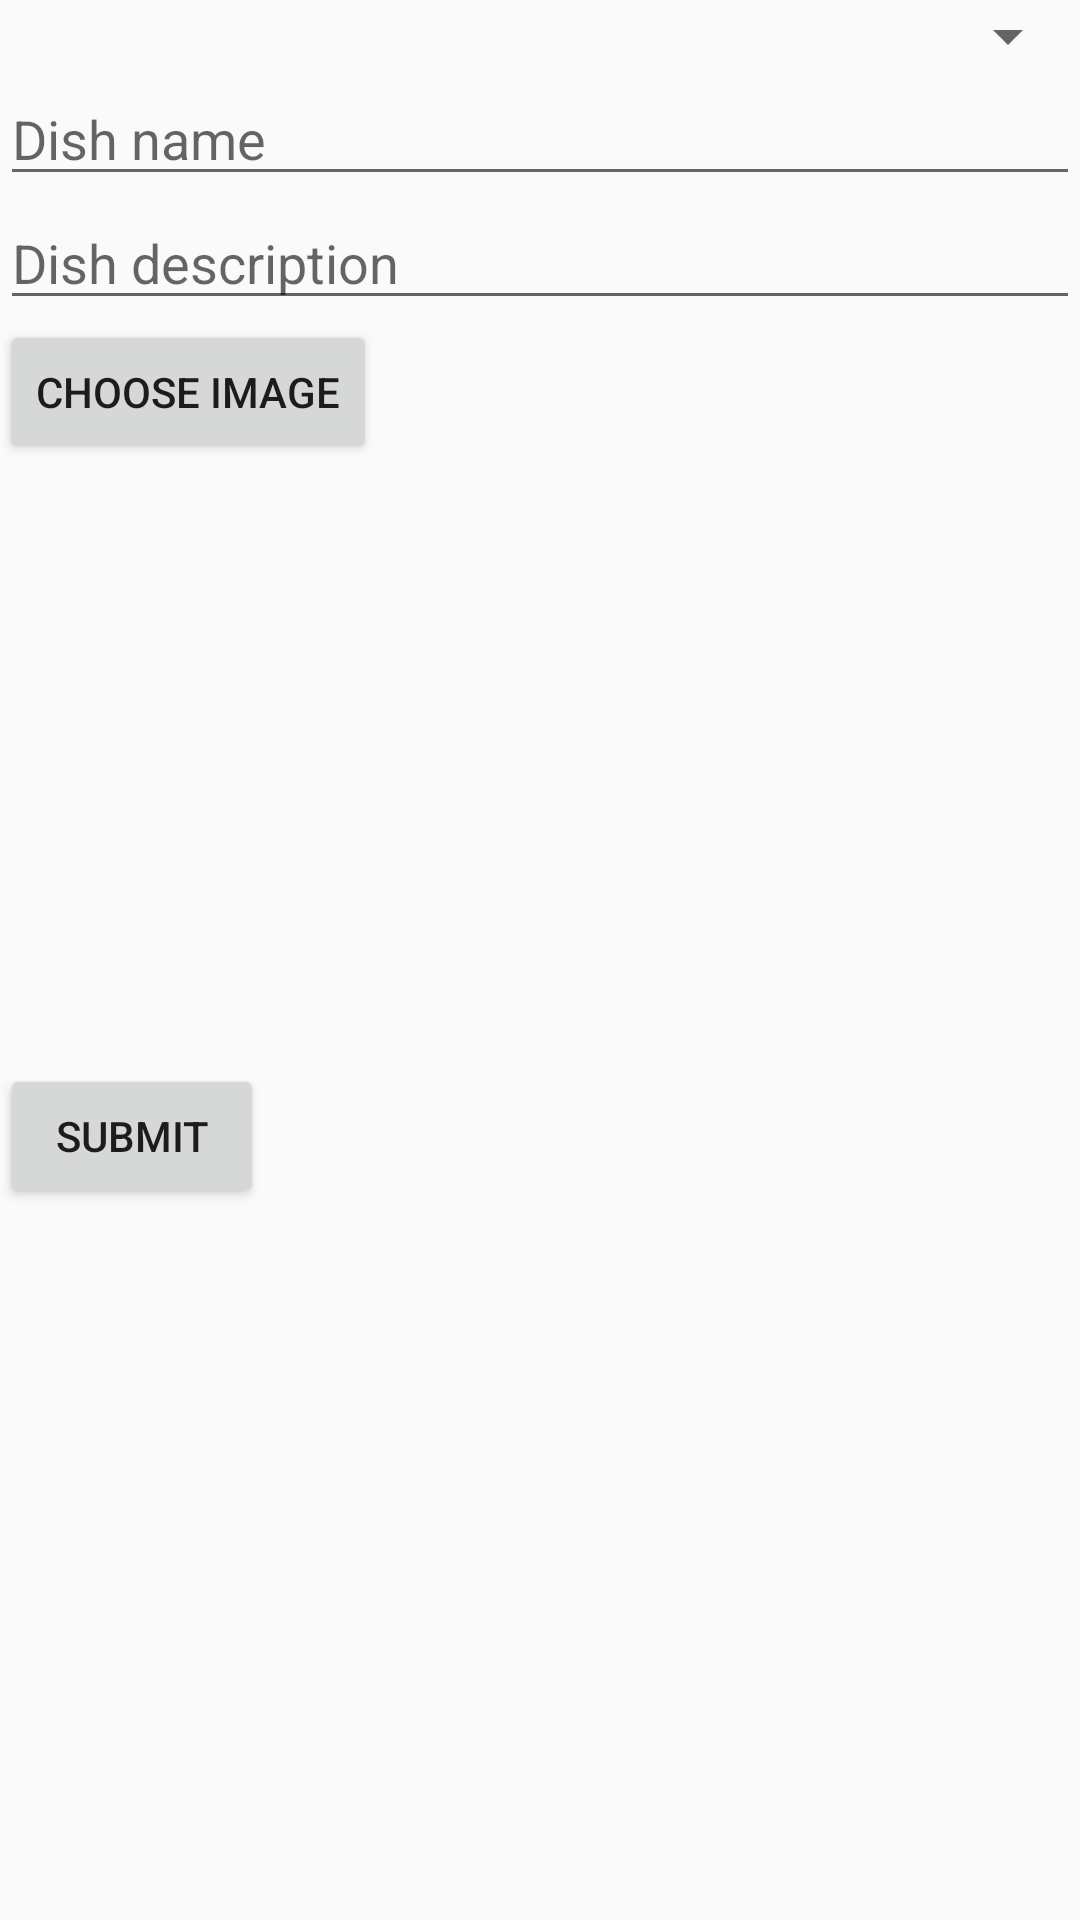

Layout XML and referenced resources for this Android screen:
<!-- AndroidManifest.xml: application theme AppTheme.NoActionBar -->
<!-- res/layout/admin_additem.xml -->
<?xml version="1.0" encoding="utf-8"?>
<LinearLayout xmlns:android="http://schemas.android.com/apk/res/android"
    android:layout_width="match_parent"
    android:layout_height="match_parent"
    android:orientation="vertical">

    <Spinner
        android:id="@+id/catId"
        android:layout_width="match_parent"
        android:layout_height="wrap_content"></Spinner>

    <EditText
        android:id="@+id/dishname"
        android:hint="Dish name"
        android:layout_width="match_parent"
        android:layout_height="wrap_content" />

    <EditText
        android:id="@+id/dishdescr"
        android:hint="Dish description"
        android:layout_width="match_parent"
        android:layout_height="wrap_content" />

    <Button
        android:onClick="chooseImg"
        android:id="@+id/chooseimg"
        android:text="Choose image"
        android:layout_width="wrap_content"
        android:layout_height="wrap_content" />

    <ImageView
        android:id="@+id/img1"
        android:layout_width="200dp"
        android:layout_height="200dp" />

    <Button
        android:onClick="submit"
        android:id="@+id/submitdish"
        android:text="Submit"
        android:layout_width="wrap_content"
        android:layout_height="wrap_content" />

</LinearLayout>
<!-- resources referenced by this layout -->
<resources>
  <style name="AppTheme.NoActionBar">
          <item name="windowActionBar">false</item>
          <item name="windowNoTitle">true</item>
          <item name="android:windowContentTransitions">true</item>
          
          <item name="android:windowEnterTransition">@transition/fade</item>
          <item name="android:windowExitTransition">@transition/fade</item>
  
          
          <item name="android:windowSharedElementEnterTransition">@transition/changebounds</item>
          <item name="android:windowSharedElementExitTransition">@transition/changebounds</item>
  
      </style>
</resources>
